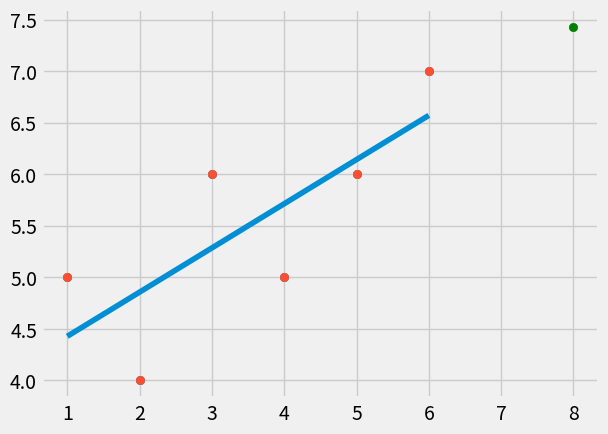

The script that saved this image:
from statistics import mean
import numpy as np
import matplotlib.pyplot as plt
from matplotlib import style

style.use('fivethirtyeight')
xs = np.array([ 1, 2, 3, 4, 5, 6], dtype=np.float64)
ys = np.array([ 5, 4, 6, 5, 6, 7], dtype=np.float64)

plt.scatter(xs, ys)
# plt.show()


def best_fit_slope_and_intercept(xs, ys):
  m = ( ((mean(xs) * mean(ys)) - mean(xs*ys)) /
        (mean(xs)**2 - mean(xs**2)) )
  b = mean(ys) - m*mean(xs)
  return m, b

m, b = best_fit_slope_and_intercept(xs, ys)
regression_line = [ (m*x)+b for x in xs ]

predict_x = 8
predict_y = m*predict_x +b
plt.scatter(xs, ys)
plt.scatter(predict_x, predict_y, color='green')
plt.plot(xs, regression_line)
plt.show()